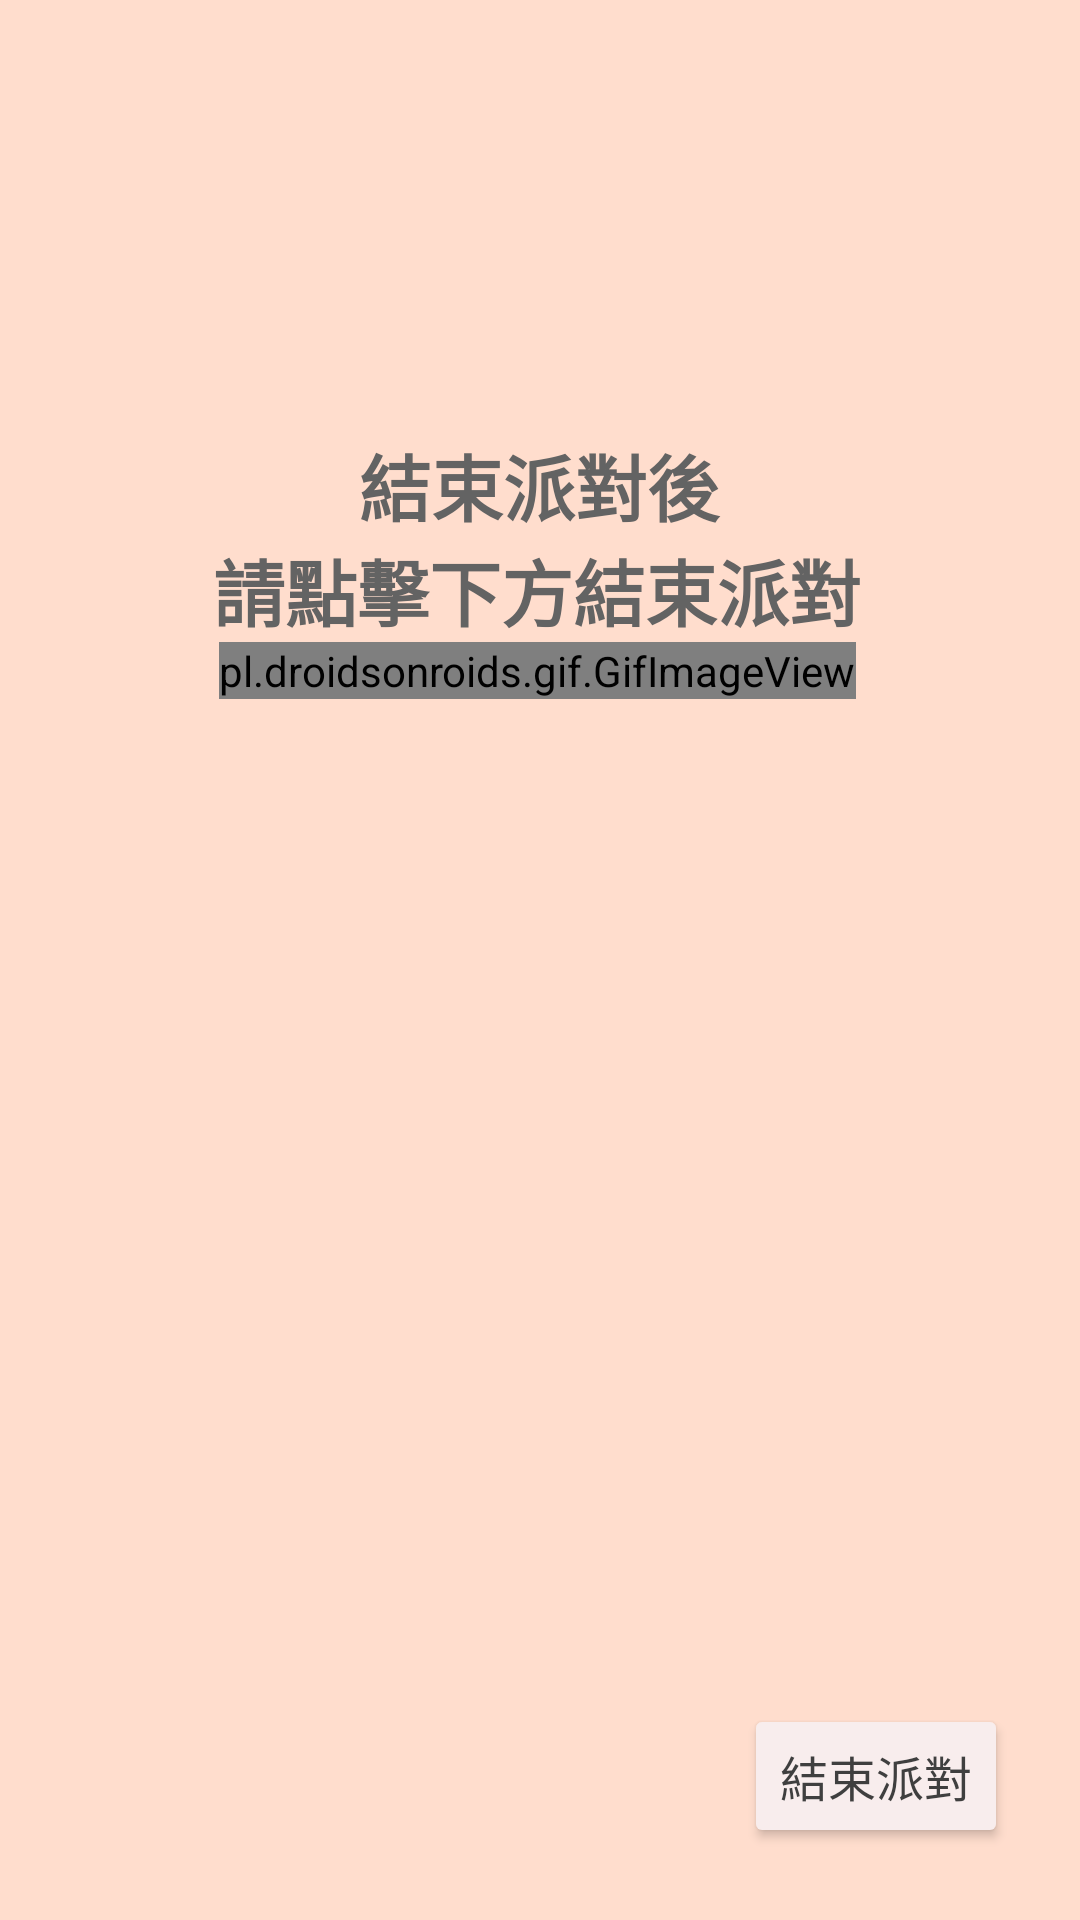

Android layout source for this screen:
<!-- AndroidManifest.xml: application theme Theme.Foodfun -->
<!-- res/layout/fragment_party_end.xml -->
<?xml version="1.0" encoding="utf-8"?>
<androidx.constraintlayout.widget.ConstraintLayout xmlns:android="http://schemas.android.com/apk/res/android"
    xmlns:app="http://schemas.android.com/apk/res-auto"
    xmlns:tools="http://schemas.android.com/tools"
    android:layout_width="match_parent"
    android:layout_height="match_parent"
    android:background="@color/primary_200">

    <TextView
        android:id="@+id/textView5"
        android:layout_width="200dp"
        android:layout_height="wrap_content"
        android:layout_marginStart="60dp"
        android:layout_marginTop="144dp"
        android:layout_marginEnd="60dp"
        android:gravity="center"
        android:text="結束派對後"
        android:textColor="#636363"
        android:textSize="24sp"
        android:textStyle="bold"
        app:layout_constraintEnd_toEndOf="parent"
        app:layout_constraintHorizontal_bias="0.494"
        app:layout_constraintStart_toStartOf="parent"
        app:layout_constraintTop_toTopOf="parent" />

    <TextView
        android:id="@+id/textView6"
        android:layout_width="wrap_content"
        android:layout_height="wrap_content"
        android:text="請點擊下方結束派對"
        android:textColor="#636363"
        android:textSize="24sp"
        android:textStyle="bold"
        app:layout_constraintEnd_toEndOf="@+id/textView5"
        app:layout_constraintHorizontal_bias="0.562"
        app:layout_constraintStart_toStartOf="@+id/textView5"
        app:layout_constraintTop_toBottomOf="@+id/textView5" />

    <pl.droidsonroids.gif.GifImageView
        android:id="@+id/imageView"
        android:layout_width="wrap_content"
        android:layout_height="wrap_content"
        android:src="@drawable/ellipsis2"
        app:layout_constraintEnd_toEndOf="@+id/textView6"
        app:layout_constraintStart_toStartOf="@+id/textView6"
        app:layout_constraintTop_toBottomOf="@+id/textView6" />

    <Button
        android:id="@+id/btnPartyEnd"
        android:layout_width="wrap_content"
        android:layout_height="wrap_content"
        android:layout_marginEnd="24dp"
        android:layout_marginBottom="24dp"
        android:backgroundTint="@color/primary_100"
        android:text="結束派對"
        android:textColor="#3F3F3F"
        android:textSize="16sp"
        app:layout_constraintBottom_toBottomOf="parent"
        app:layout_constraintEnd_toEndOf="parent" />

</androidx.constraintlayout.widget.ConstraintLayout>
<!-- resources referenced by this layout -->
<resources>
  <color name="primary_100">#F8EDED</color>
  <color name="primary_200">#FFDDCD</color>
  <style name="Theme.Foodfun" parent="Theme.MaterialComponents.DayNight.DarkActionBar">
          <item name="windowNoTitle">true</item>
          
          <item name="colorPrimary">@color/purple_500</item>
          <item name="colorPrimaryVariant">@color/purple_700</item>
          <item name="colorOnPrimary">@color/white</item>
          
          <item name="colorSecondary">@color/teal_200</item>
          <item name="colorSecondaryVariant">@color/teal_700</item>
          <item name="colorOnSecondary">@color/black</item>
          
          <item name="android:statusBarColor">?attr/colorPrimaryVariant</item>
          
          <item name="android:windowContentTransitions">true</item>
          <item name="android:windowBackground">@color/white</item>
          <item name="android:textColor">@color/black</item>
      </style>
  <color name="purple_500">#FF6200EE</color>
  <color name="purple_700">#FF3700B3</color>
  <color name="white">#FFFFFFFF</color>
  <color name="teal_200">#FF03DAC5</color>
  <color name="teal_700">#FF018786</color>
  <color name="black">#FF000000</color>
</resources>
